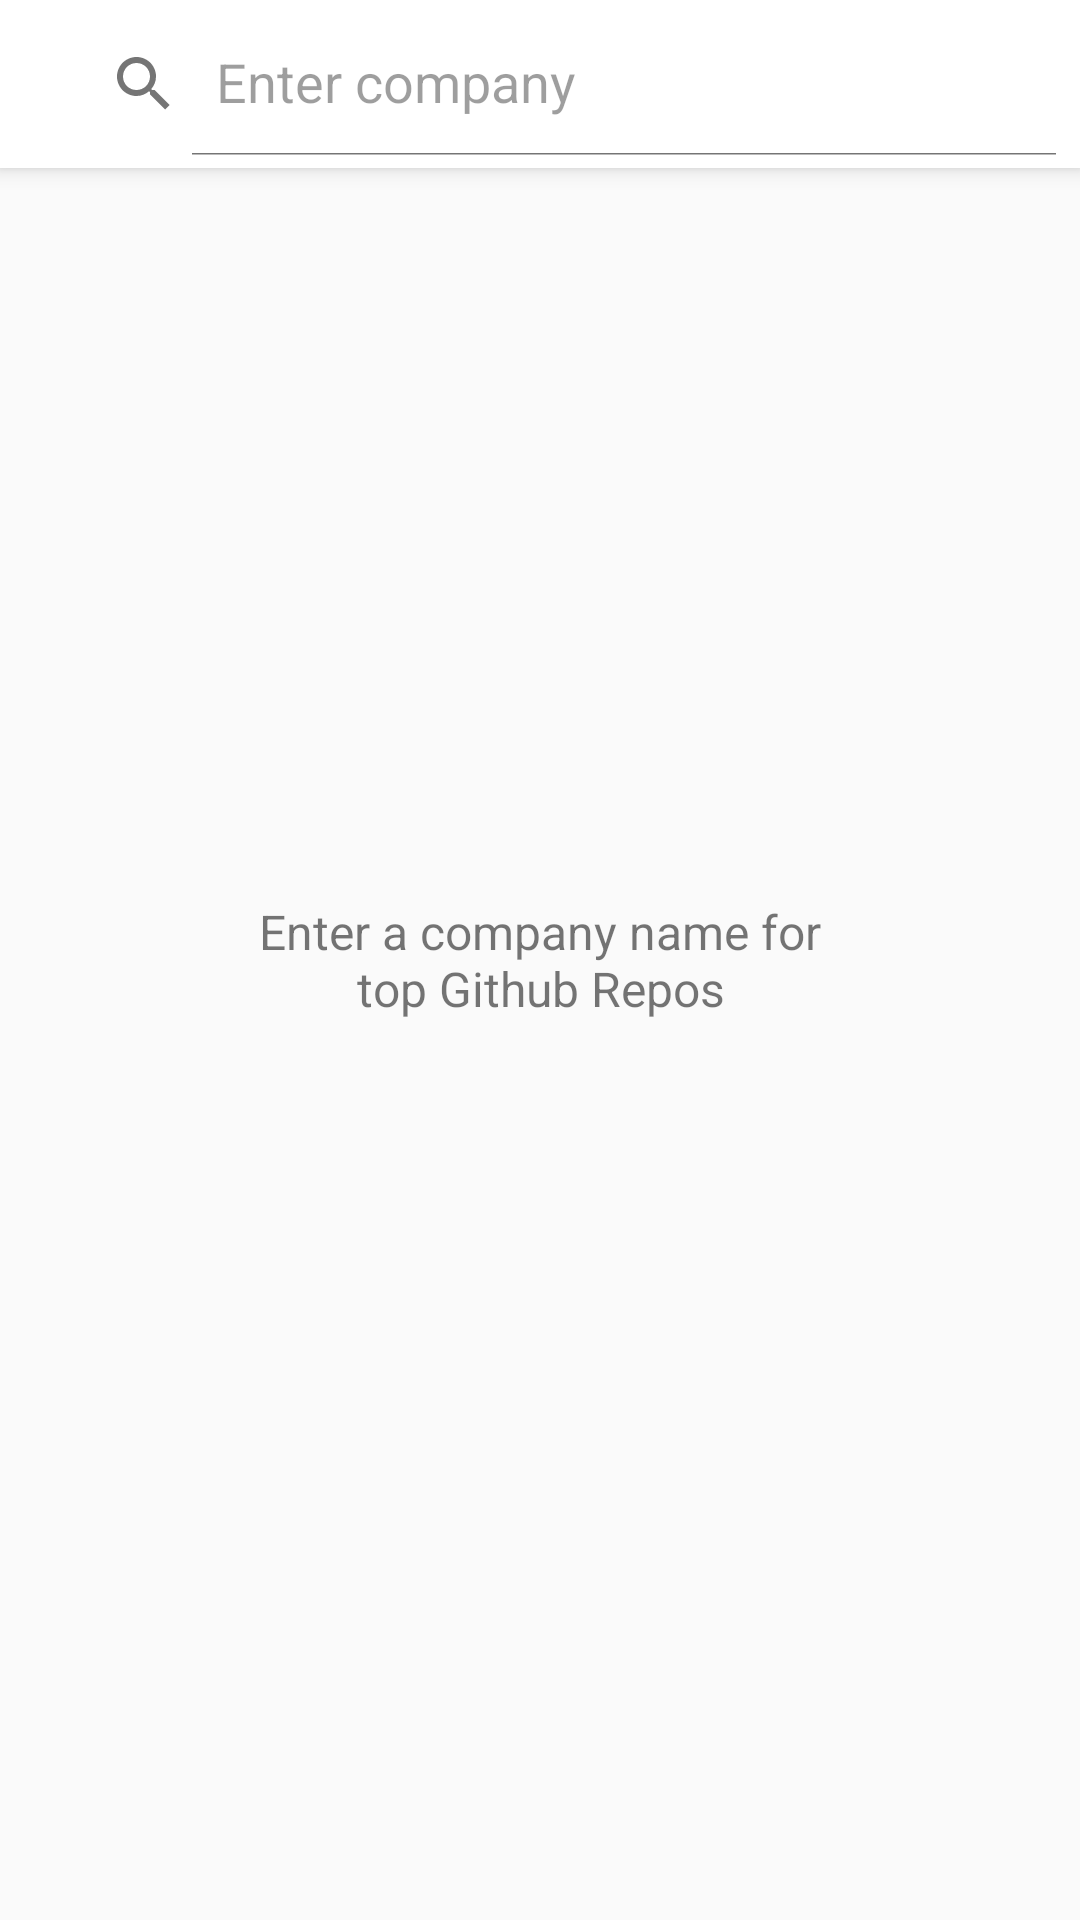

Produce the Android XML layout that renders to this screen, including the resource entries it uses.
<!-- AndroidManifest.xml: application theme AppTheme -->
<!-- res/layout/activity_main.xml -->
<?xml version="1.0" encoding="utf-8"?>
<androidx.coordinatorlayout.widget.CoordinatorLayout
        xmlns:android="http://schemas.android.com/apk/res/android"
        xmlns:app="http://schemas.android.com/apk/res-auto"
        android:id="@+id/coordinatorLayout"
        android:layout_width="match_parent"
        android:layout_height="match_parent"
        android:fitsSystemWindows="true">

    <com.google.android.material.appbar.AppBarLayout
            android:layout_width="match_parent"
            android:layout_height="wrap_content"
            android:theme="@style/AppTheme.ActionBar">

        <androidx.appcompat.widget.Toolbar
                android:id="@+id/toolbar"
                android:layout_width="match_parent"
                android:layout_height="?attr/actionBarSize">

            <androidx.appcompat.widget.SearchView
                    android:id="@+id/sv_company"
                    android:layout_width="match_parent"
                    android:layout_height="wrap_content"
                    app:queryHint="@string/prompt_search"
                    android:background="@android:color/transparent"
                    android:imeOptions="actionSearch"
                    android:inputType="text"
                    app:iconifiedByDefault="false"/>
        </androidx.appcompat.widget.Toolbar>
    </com.google.android.material.appbar.AppBarLayout>

    <androidx.recyclerview.widget.RecyclerView
            android:layout_marginTop="@dimen/dp_10"
            android:id="@+id/rv_searchResults"
            android:layout_width="match_parent"
            android:layout_height="match_parent"
            android:scrollbars="vertical"/>

    <TextView
            android:id="@+id/tv_prompt"
            style="@style/BasicTextView"
            android:layout_gravity="center"
            android:gravity="center"
            android:text="@string/prompt_search_long"/>

</androidx.coordinatorlayout.widget.CoordinatorLayout>
<!-- resources referenced by this layout -->
<resources>
  <dimen name="dp_10">10dp</dimen>
  <string name="prompt_search">Enter company</string>
  <string name="prompt_search_long">Enter a company name for\ntop Github Repos</string>
  <style name="AppTheme.ActionBar" parent="ThemeOverlay.AppCompat.Light">
          <item name="colorPrimary">@color/colorPrimary</item>
          <item name="colorPrimaryDark">@color/colorPrimaryDark</item>
          <item name="colorAccent">@color/colorAccent</item>
          <item name="android:background">@android:color/white</item>
      </style>
  <style name="BasicTextView">
          <item name="android:layout_height">wrap_content</item>
          <item name="android:layout_width">wrap_content</item>
          <item name="android:textSize">@dimen/text_size_normal</item>
      </style>
  <style name="AppTheme" parent="Theme.AppCompat.Light.NoActionBar">
          
          <item name="colorPrimary">@color/colorPrimary</item>
          <item name="colorPrimaryDark">@color/colorPrimaryDark</item>
          <item name="colorAccent">@color/colorAccent</item>
      </style>
  <color name="colorPrimary">#E0E0E0</color>
  <color name="colorPrimaryDark">#9E9E9E</color>
  <color name="colorAccent">#212121</color>
  <dimen name="text_size_normal">16sp</dimen>
</resources>
